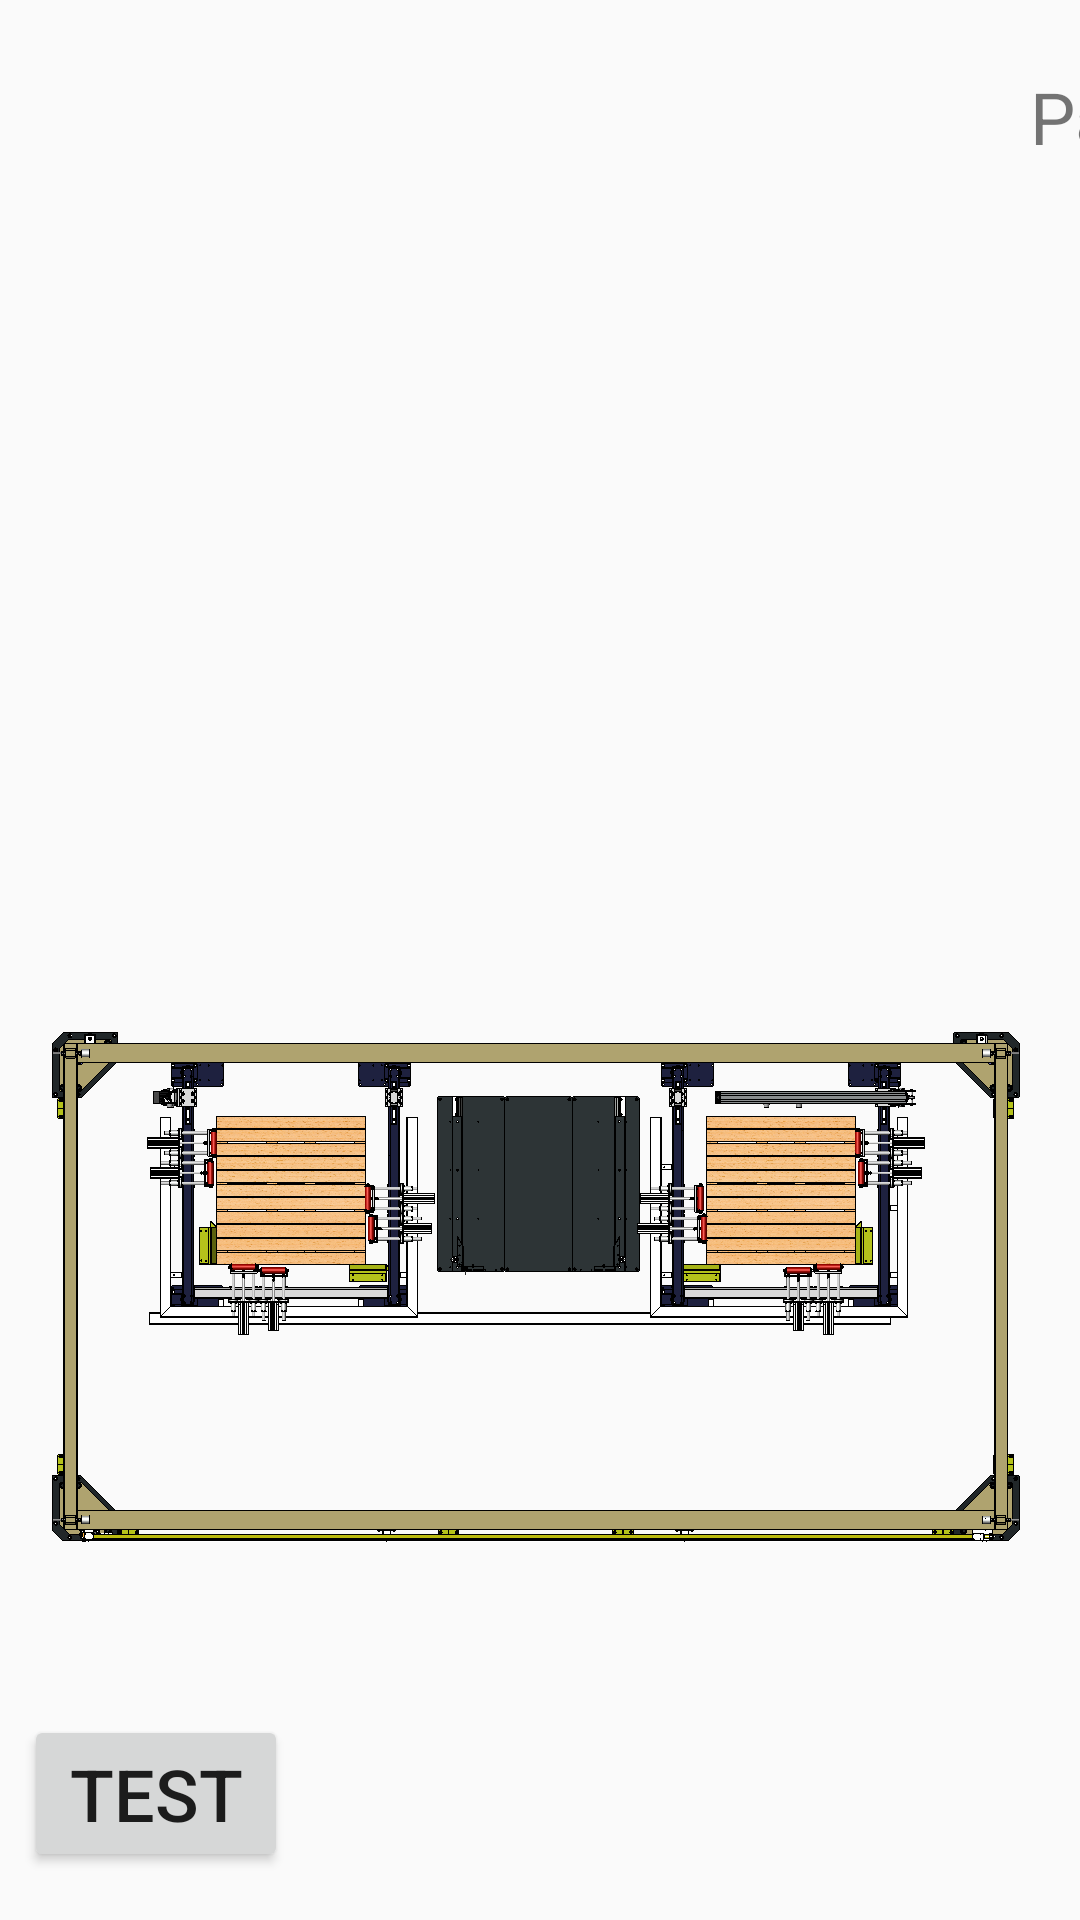

The Android layout XML behind this screen, and the referenced resources:
<!-- AndroidManifest.xml: application theme AppTheme -->
<!-- res/layout/fragment_line.xml -->
<FrameLayout xmlns:android="http://schemas.android.com/apk/res/android"
    xmlns:app="http://schemas.android.com/apk/res-auto"
    xmlns:tools="http://schemas.android.com/tools"
    android:layout_width="match_parent"
    android:layout_height="match_parent"
    android:orientation="horizontal"
    tools:context="com.example.administrator.Palletizer.Line">

    

    <android.support.constraint.ConstraintLayout
        android:layout_width="match_parent"
        android:layout_height="match_parent">

        <ProgressBar
            android:id="@+id/line_progressBar_pallet1"
            style="@style/CustomProgressBarHorizontal"
            android:layout_width="128dp"
            android:layout_height="35dp"
            android:layout_marginStart="328dp"
            android:layout_marginTop="60dp"
            app:layout_constraintStart_toStartOf="parent"
            app:layout_constraintTop_toTopOf="parent" />

        <ProgressBar
            android:id="@+id/line_progressBar_pallet2"
            style="@style/CustomProgressBarHorizontal"
            android:layout_width="128dp"
            android:layout_height="35dp"
            android:layout_marginStart="360dp"
            android:layout_marginTop="60dp"
            app:layout_constraintStart_toEndOf="@+id/line_progressBar_pallet1"
            app:layout_constraintTop_toTopOf="parent" />

        <ImageView
            android:id="@+id/line_imageview_frame"
            android:layout_width="978px"
            android:layout_height="510px"
            android:src="@mipmap/top_transp"
            app:layout_constraintBottom_toBottomOf="parent"
            app:layout_constraintLeft_toLeftOf="parent"
            app:layout_constraintRight_toRightOf="parent"
            app:layout_constraintTop_toTopOf="parent"
            app:layout_constraintVertical_bias="0.732" />

        <Button
            android:id="@+id/button"
            android:layout_width="wrap_content"
            android:layout_height="wrap_content"
            android:layout_marginBottom="16dp"
            android:layout_marginStart="8dp"
            android:text="test"
            app:layout_constraintBottom_toBottomOf="parent"
            app:layout_constraintStart_toStartOf="parent" />

        <ImageView
            android:id="@+id/line_imageview_guide"
            android:layout_width="197px"
            android:layout_height="511px"
            android:layout_marginStart="408dp"
            android:src="@mipmap/guide"
            app:layout_constraintStart_toStartOf="@+id/line_imageview_frame"
            app:layout_constraintTop_toTopOf="@+id/line_imageview_frame" />

        <ImageView
            android:id="@+id/line_imageview_clamp"
            android:layout_width="195px"
            android:layout_height="98px"
            android:layout_marginBottom="68dp"
            android:layout_marginStart="561dp"
            android:src="@mipmap/clamp"
            app:layout_constraintBottom_toBottomOf="@+id/line_imageview_guide"
            app:layout_constraintStart_toStartOf="parent" />

        <TextView
            android:id="@+id/textView"
            android:layout_width="wrap_content"
            android:layout_height="wrap_content"
            android:layout_marginBottom="40dp"
            android:layout_marginEnd="8dp"
            android:layout_marginStart="8dp"
            android:text="Pallet 1: "
            app:layout_constraintBottom_toBottomOf="@+id/line_progressBar_pallet1"
            app:layout_constraintEnd_toEndOf="@+id/line_progressBar_pallet1"
            app:layout_constraintHorizontal_bias="0.363"
            app:layout_constraintStart_toStartOf="@+id/line_progressBar_pallet1" />

        <TextView
            android:id="@+id/textView2"
            android:layout_width="wrap_content"
            android:layout_height="wrap_content"
            android:layout_marginEnd="8dp"
            android:layout_marginStart="8dp"
            android:layout_marginTop="16dp"
            android:text="Pallet 2:"
            app:layout_constraintEnd_toEndOf="@+id/line_progressBar_pallet2"
            app:layout_constraintStart_toStartOf="@+id/line_progressBar_pallet2"
            app:layout_constraintTop_toTopOf="parent" />


    </android.support.constraint.ConstraintLayout>

</FrameLayout>
<!-- resources referenced by this layout -->
<resources>
  <!-- mipmap clamp: png bitmap (mipmap-hdpi, 4458 bytes) -->
  <!-- mipmap guide: png bitmap (mipmap-hdpi, 8162 bytes) -->
  <!-- mipmap top_transp: png bitmap (mipmap-hdpi, 108328 bytes) -->
  <style name="CustomProgressBarHorizontal" parent="android:Widget.ProgressBar.Horizontal">
          <item name="android:progressDrawable">@drawable/pallet_progress_bar</item>
          <item name="android:minHeight">10dip</item>
          <item name="android:maxHeight">20dip</item>
      </style>
  <style name="AppTheme" parent="Theme.AppCompat.Light.DarkActionBar">
          <item name="colorPrimary">@color/colorPrimary</item>
          <item name="colorPrimaryDark">@color/colorPrimaryDark</item>
          <item name="colorAccent">@color/colorAccent</item>
          <item name="android:textSize">24dp</item>
      </style>
  <color name="colorPrimary">#ffaa00</color>
  <color name="colorPrimaryDark">#e28c00</color>
  <color name="colorAccent">#e28c00</color>
</resources>
